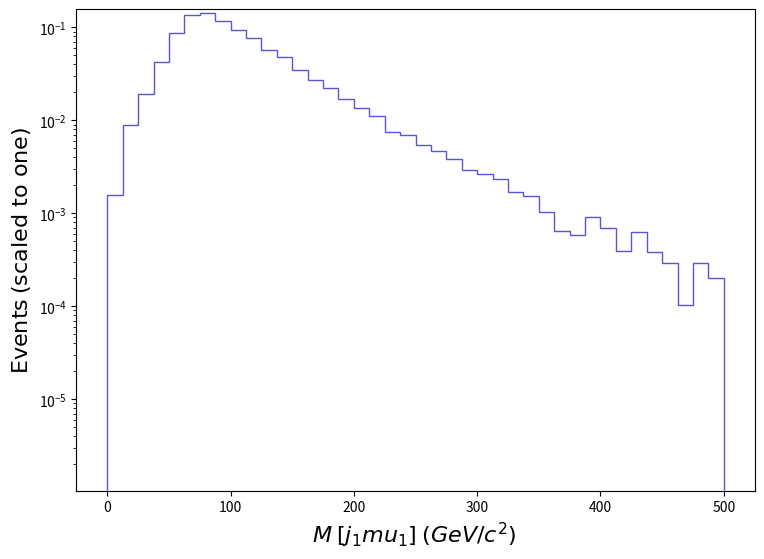

The script that saved this image: (Note: this script raises an exception after producing the figure.)
def selection_15():

    # Library import
    import numpy
    import matplotlib
    import matplotlib.pyplot   as plt
    import matplotlib.gridspec as gridspec

    # Library version
    matplotlib_version = matplotlib.__version__
    numpy_version      = numpy.__version__

    # Histo binning
    xBinning = numpy.linspace(0.0,500.0,41,endpoint=True)

    # Creating data sequence: middle of each bin
    xData = numpy.array([6.25,18.75,31.25,43.75,56.25,68.75,81.25,93.75,106.25,118.75,131.25,143.75,156.25,168.75,181.25,193.75,206.25,218.75,231.25,243.75,256.25,268.75,281.25,293.75,306.25,318.75,331.25,343.75,356.25,368.75,381.25,393.75,406.25,418.75,431.25,443.75,456.25,468.75,481.25,493.75])

    # Creating weights for histo: y16_M_0
    y16_M_0_weights = numpy.array([0.001582296331316387,0.008876011080560403,0.019133413418444652,0.04267896343962925,0.08608948909126093,0.13529204150406626,0.14200895867119248,0.11605649331713579,0.0938980053713045,0.07722166400331482,0.05670240273173023,0.04741515059922423,0.034685371673756085,0.027117751743603865,0.022100031819273523,0.016861410182268655,0.013398341684938628,0.011188096992878729,0.007492985293333946,0.007013821184496702,0.005414700536819509,0.004720192116976603,0.003811137970737596,0.0029249378883123623,0.002648382767496743,0.002347485827078445,0.0016771444322118976,0.0015185349877032976,0.0010295263387669154,0.0006377463334193034,0.0005836030974772103,0.0009180400577729784,0.0006875913561570931,0.000392507471227532,0.0006276854349334657,0.0003813910000021406,0.0002951884281278217,0.00010418466913022073,0.00029085018561978093,0.00020178071501179346])

    # Creating a new Canvas
    fig   = plt.figure(figsize=(8.75,6.25),dpi=80)
    frame = gridspec.GridSpec(1,1)
    pad   = fig.add_subplot(frame[0])

    # Creating a new Stack
    pad.hist(x=xData, bins=xBinning, weights=y16_M_0_weights,\
             label="$tag\_1\_pythia8\_BasicReco$", histtype="step", rwidth=1.0,\
             color=None, edgecolor="#5954d8", linewidth=1, linestyle="solid",\
             bottom=None, cumulative=False, density=False, align="mid", orientation="vertical")


    # Axis
    plt.rc('text',usetex=False)
    plt.xlabel(r"$M$ $[ j_{1} mu_{1} ]$ $(GeV/c^{2})$ ",\
               fontsize=16,color="black")
    plt.ylabel(r"$\mathrm{Events}$ $(\mathrm{scaled}\ \mathrm{to}\ \mathrm{one})$",\
               fontsize=16,color="black")

    # Boundary of y-axis
    ymax=(numpy.array([y16_M_0_weights.max()])).max()*1.1
    #ymin=0 # linear scale
    ymin=min([x for x in (numpy.array([y16_M_0_weights.min(),1.])) if x])/100. # log scale
    plt.gca().set_ylim(ymin,ymax)

    # Log/Linear scale for X-axis
    plt.gca().set_xscale("linear")
    #plt.gca().set_xscale("log",nonpositive="clip")

    # Log/Linear scale for Y-axis
    #plt.gca().set_yscale("linear")
    plt.gca().set_yscale("log",nonpositive="clip")

    # Saving the image
    plt.savefig('../../HTML/MadAnalysis5job_0/selection_15.png')

# Running!
if __name__ == '__main__':
    selection_15()
